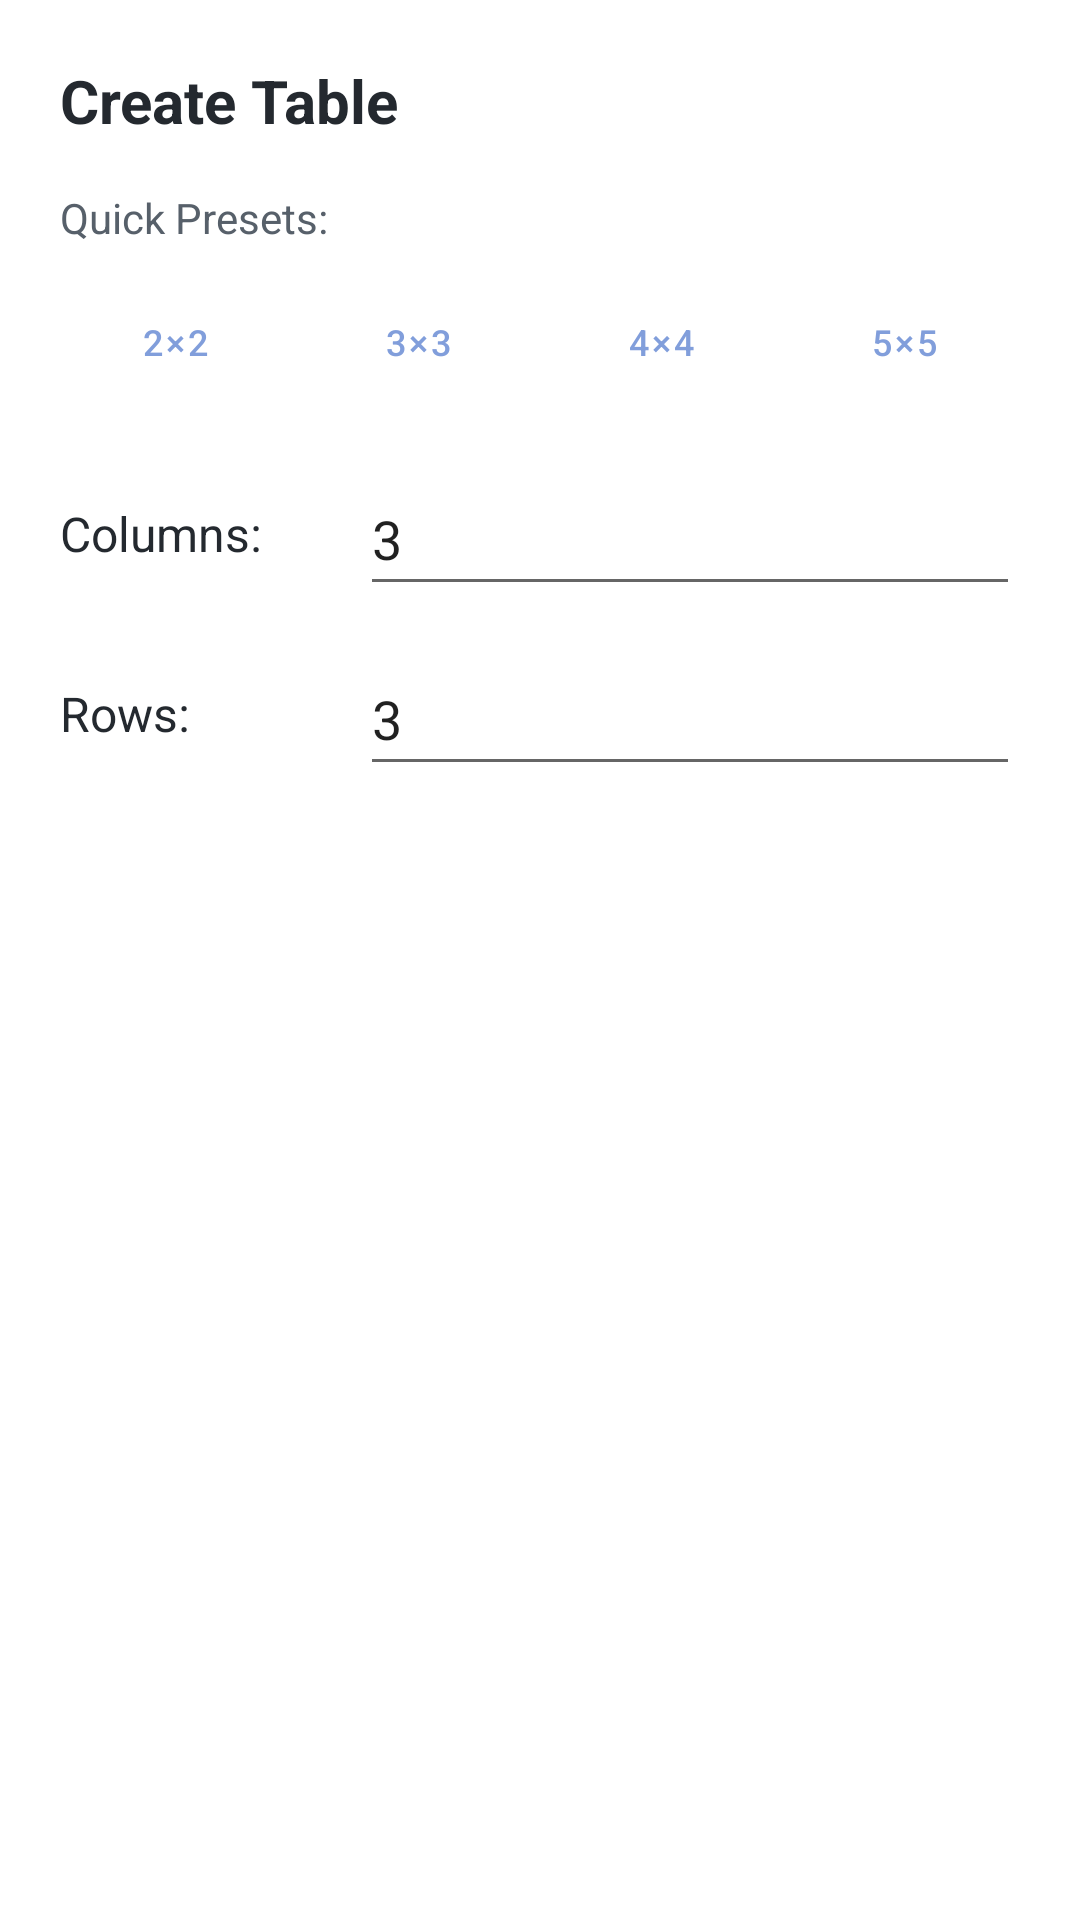

Android layout source for this screen:
<!-- AndroidManifest.xml: application theme Theme.Mdtools -->
<!-- res/layout/dialog_new_table.xml -->
<?xml version="1.0" encoding="utf-8"?>
<LinearLayout xmlns:android="http://schemas.android.com/apk/res/android"
    android:layout_width="match_parent"
    android:layout_height="wrap_content"
    android:orientation="vertical"
    android:padding="20dp">

    <TextView
        android:layout_width="match_parent"
        android:layout_height="wrap_content"
        android:text="@string/create_table"
        android:textSize="20sp"
        android:textStyle="bold"
        android:textColor="@color/text_primary"
        android:paddingBottom="16dp" />

    <TextView
        android:layout_width="wrap_content"
        android:layout_height="wrap_content"
        android:text="Quick Presets:"
        android:textSize="14sp"
        android:textColor="@color/text_secondary"
        android:paddingBottom="8dp" />

    <LinearLayout
        android:layout_width="match_parent"
        android:layout_height="wrap_content"
        android:orientation="horizontal"
        android:paddingBottom="16dp">

        <Button
            android:id="@+id/btnPreset2x2"
            style="@style/Widget.MaterialComponents.Button.OutlinedButton"
            android:layout_width="0dp"
            android:layout_height="wrap_content"
            android:layout_weight="1"
            android:layout_marginEnd="4dp"
            android:text="2×2"
            android:textSize="12sp" />

        <Button
            android:id="@+id/btnPreset3x3"
            style="@style/Widget.MaterialComponents.Button.OutlinedButton"
            android:layout_width="0dp"
            android:layout_height="wrap_content"
            android:layout_weight="1"
            android:layout_marginEnd="4dp"
            android:text="3×3"
            android:textSize="12sp" />

        <Button
            android:id="@+id/btnPreset4x4"
            style="@style/Widget.MaterialComponents.Button.OutlinedButton"
            android:layout_width="0dp"
            android:layout_height="wrap_content"
            android:layout_weight="1"
            android:layout_marginEnd="4dp"
            android:text="4×4"
            android:textSize="12sp" />

        <Button
            android:id="@+id/btnPreset5x5"
            style="@style/Widget.MaterialComponents.Button.OutlinedButton"
            android:layout_width="0dp"
            android:layout_height="wrap_content"
            android:layout_weight="1"
            android:text="5×5"
            android:textSize="12sp" />
    </LinearLayout>

    <LinearLayout
        android:layout_width="match_parent"
        android:layout_height="wrap_content"
        android:orientation="horizontal"
        android:gravity="center_vertical"
        android:paddingBottom="12dp">

        <TextView
            android:layout_width="100dp"
            android:layout_height="wrap_content"
            android:text="Columns:"
            android:textSize="16sp"
            android:textColor="@color/text_primary" />

        <EditText
            android:id="@+id/inputCols"
            android:layout_width="match_parent"
            android:layout_height="wrap_content"
            android:inputType="number"
            android:text="3"
            android:minHeight="48dp" />
    </LinearLayout>

    <LinearLayout
        android:layout_width="match_parent"
        android:layout_height="wrap_content"
        android:orientation="horizontal"
        android:gravity="center_vertical"
        android:paddingBottom="20dp">

        <TextView
            android:layout_width="100dp"
            android:layout_height="wrap_content"
            android:text="Rows:"
            android:textSize="16sp"
            android:textColor="@color/text_primary" />

        <EditText
            android:id="@+id/inputRows"
            android:layout_width="match_parent"
            android:layout_height="wrap_content"
            android:inputType="number"
            android:text="3"
            android:minHeight="48dp" />
    </LinearLayout>

</LinearLayout>
<!-- resources referenced by this layout -->
<resources>
  <color name="text_primary">#24292F</color>
  <color name="text_secondary">#57606A</color>
  <string name="create_table">Create Table</string>
  <style name="Theme.Mdtools" parent="Theme.MaterialComponents.DayNight.NoActionBar">
          
          <item name="colorPrimary">@color/baby_blue</item>
          <item name="colorPrimaryVariant">@color/purple_700</item>
          <item name="colorOnPrimary">@color/white</item>
          
          <item name="colorSecondary">@color/teal_200</item>
          <item name="colorSecondaryVariant">@color/teal_700</item>
          <item name="colorOnSecondary">@color/black</item>
          
          <item name="android:statusBarColor">?attr/colorPrimaryVariant</item>
          <item name="windowActionBar">false</item>
          <item name="windowNoTitle">true</item>
      </style>
  <color name="baby_blue">#819EDB</color>
  <color name="purple_700">#FF3700B3</color>
  <color name="white">#FFFFFFFF</color>
  <color name="teal_200">#FF03DAC5</color>
  <color name="teal_700">#FF018786</color>
  <color name="black">#FF000000</color>
</resources>
